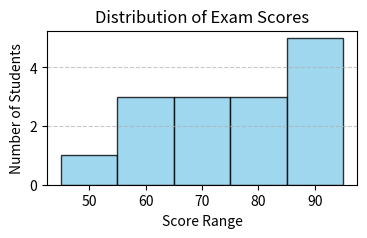

This chart was generated by the following Python code:
# ====================================================== 
# Class Practice Exercise -- Data Analytics 
# Name:   Cris Ramirez 
# Date:    
# Course: Data Analytics 
# File:    
# Topic:  
# ======================================================

import pandas as pd
import matplotlib.pyplot as plt


# Create DataFrame
data = pd.DataFrame({
    "exam_scores": [45, 55, 62, 70, 75, 80, 85, 90, 95, 60, 68, 73, 77, 88, 92]
})

# Figure size
plt.figure(figsize=(4, 2))

# Histogram
plt.hist(
    data["exam_scores"],   # data column
    bins=5,                # number of intervals (bars)
    color="skyblue",       # bar color
    edgecolor="black",     # border color
    alpha=0.8              # transparency
)

# Title and labels
plt.title("Distribution of Exam Scores")
plt.xlabel("Score Range")
plt.ylabel("Number of Students")

# Grid (y-axis only for readability)
plt.grid(axis="y", linestyle="--", alpha=0.7)

plt.savefig("histogram.png")

# Show plot
plt.show()
